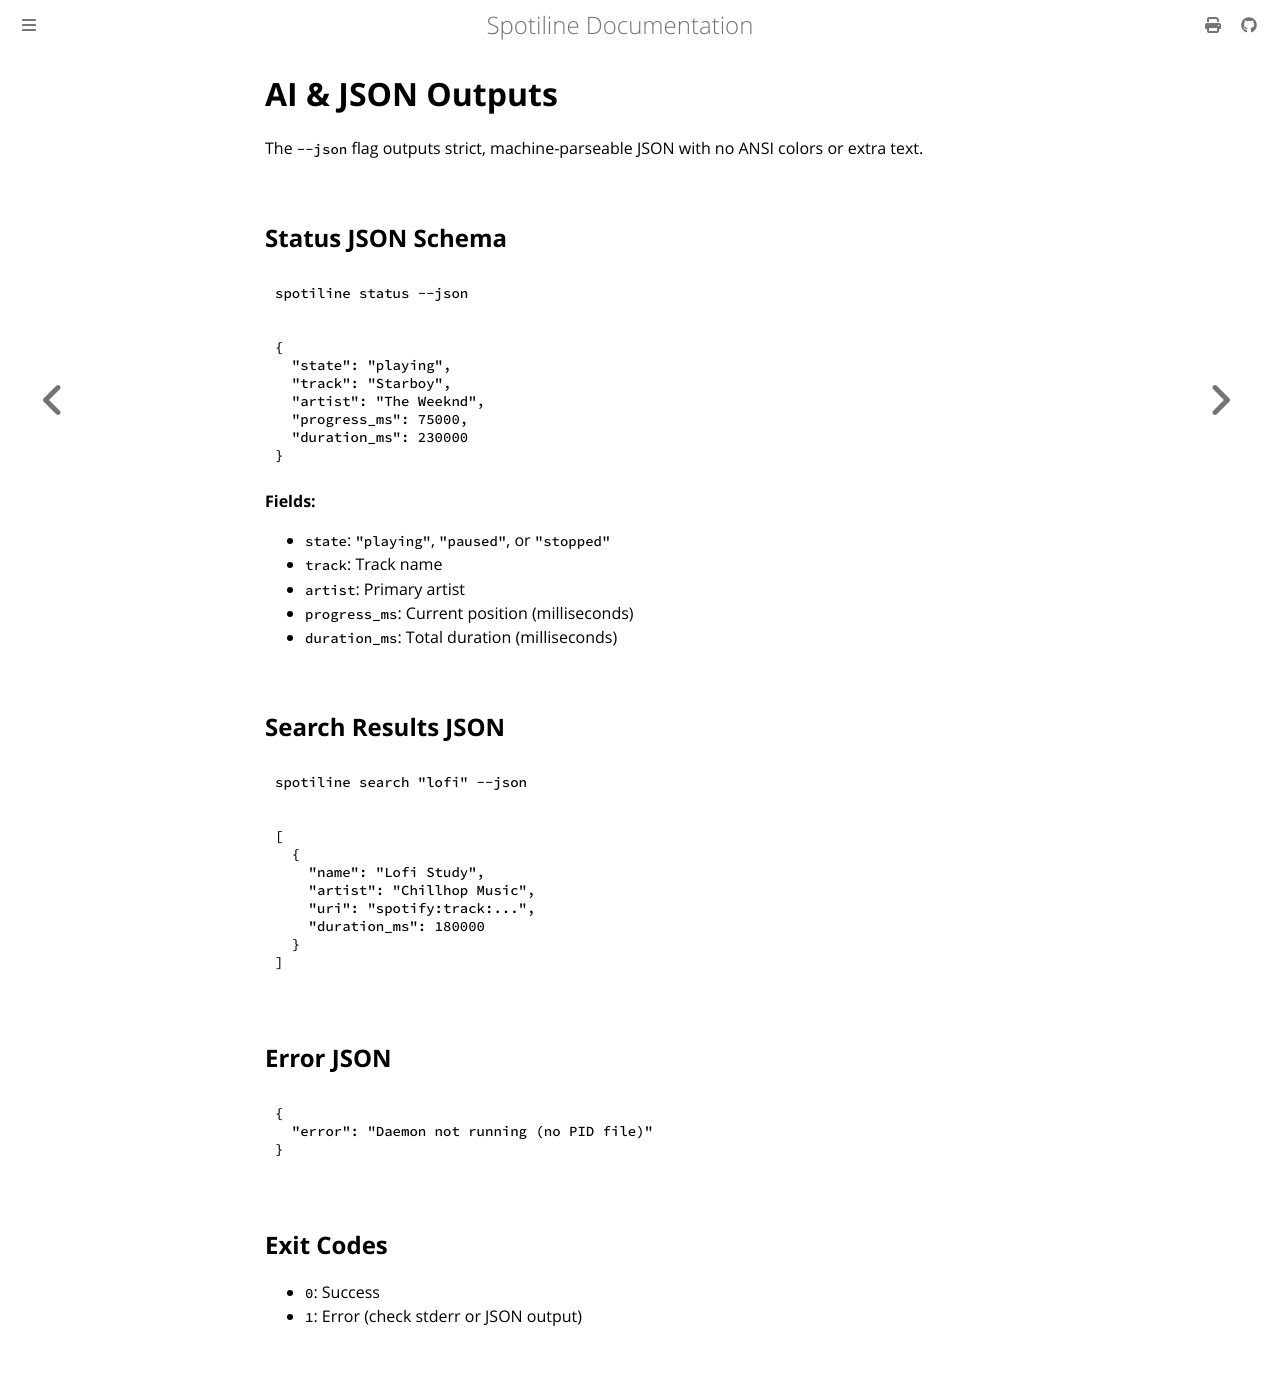

repository: ejafee/spotiline · page: cli/json.html · generator: mdbook

# AI & JSON Outputs

The `--json` flag outputs strict, machine-parseable JSON with no ANSI colors or extra text.

## Status JSON Schema

```bash
spotiline status --json
```

```json
{
  "state": "playing",
  "track": "Starboy",
  "artist": "The Weeknd",
  "progress_ms": 75000,
  "duration_ms": 230000
}
```

**Fields:**
- `state`: `"playing"`, `"paused"`, or `"stopped"`
- `track`: Track name
- `artist`: Primary artist
- `progress_ms`: Current position (milliseconds)
- `duration_ms`: Total duration (milliseconds)

## Search Results JSON

```bash
spotiline search "lofi" --json
```

```json
[
  {
    "name": "Lofi Study",
    "artist": "Chillhop Music",
    "uri": "spotify:track:...",
    "duration_ms": 180000
  }
]
```

## Error JSON

```json
{
  "error": "Daemon not running (no PID file)"
}
```

## Exit Codes

- `0`: Success
- `1`: Error (check stderr or JSON output)
